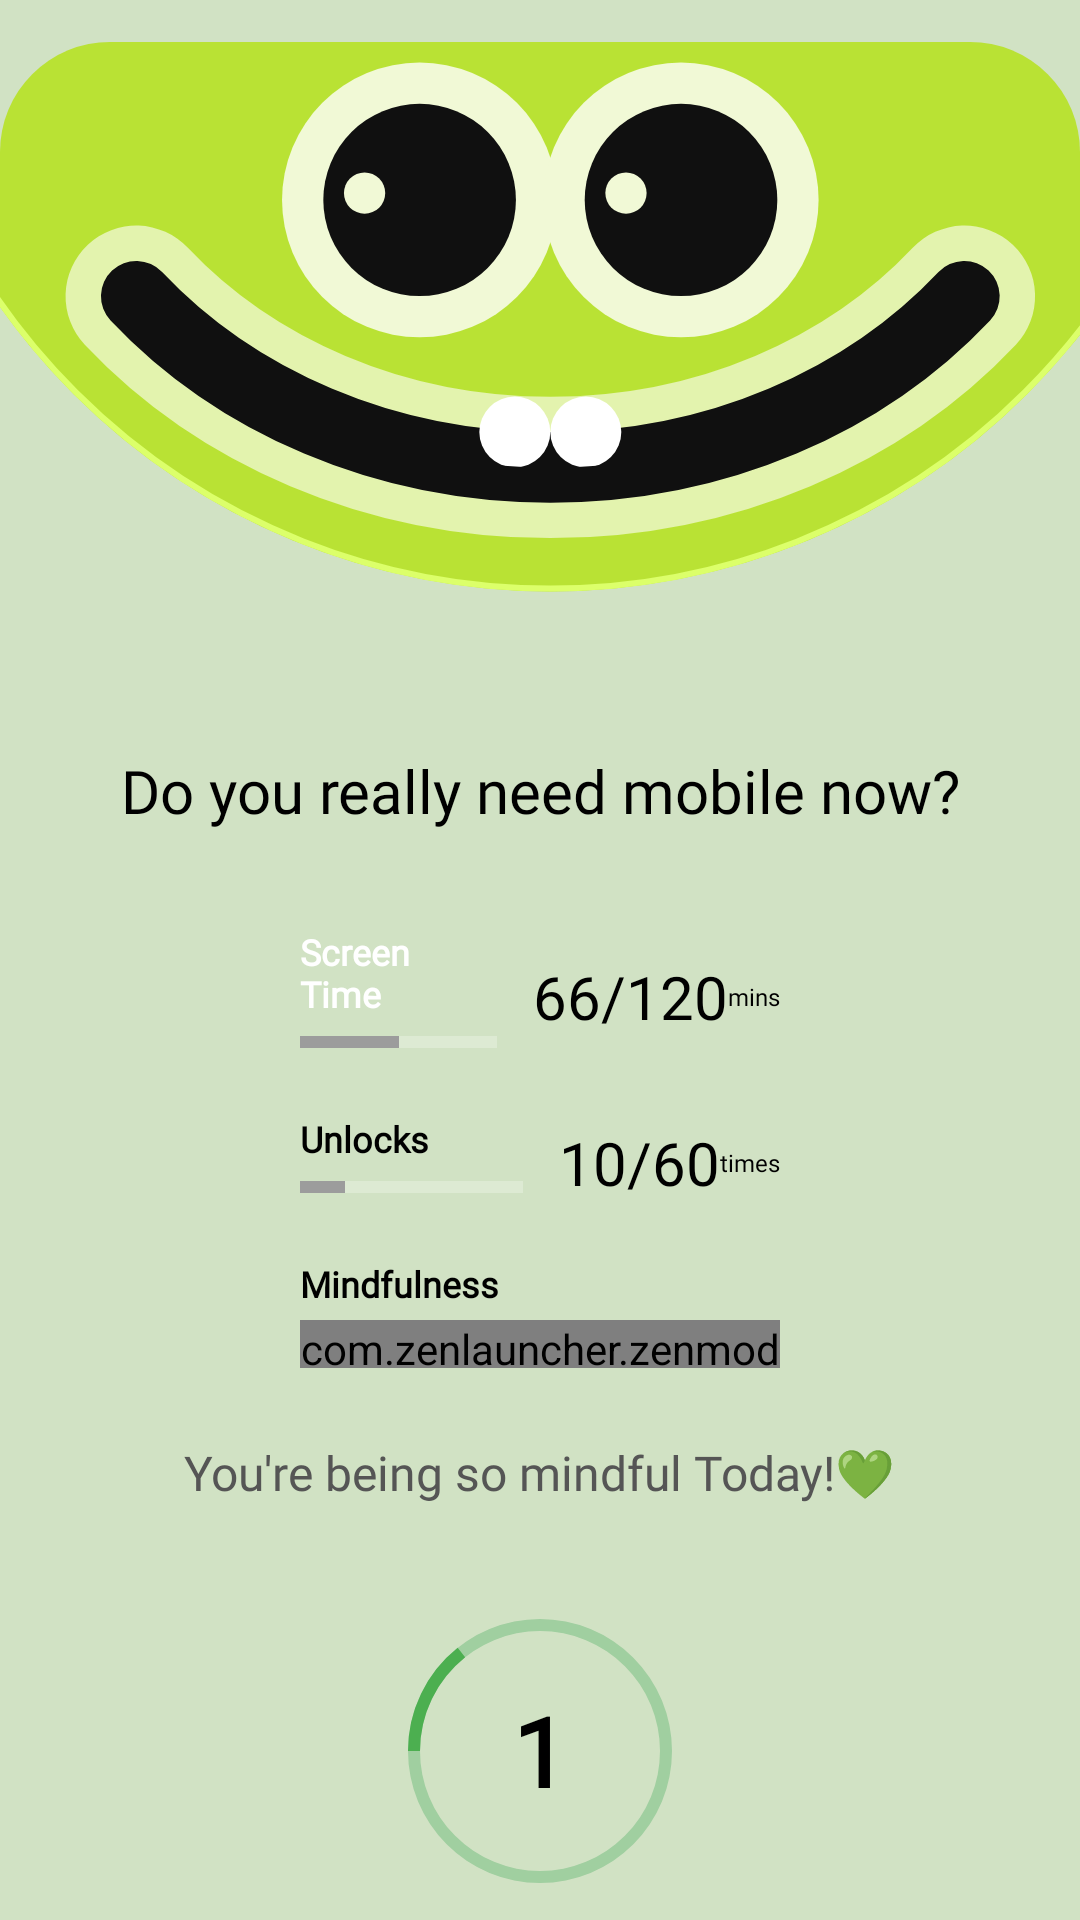

Layout XML and referenced resources for this Android screen:
<!-- AndroidManifest.xml: activity theme Theme.AppCompat.Light.NoActionBar -->
<!-- res/layout/activity_delayed_unlock.xml -->
<LinearLayout xmlns:android="http://schemas.android.com/apk/res/android"
    xmlns:app="http://schemas.android.com/apk/res-auto"
    xmlns:tools="http://schemas.android.com/tools"
    android:id="@+id/root_layout"
    android:layout_width="match_parent"
    android:layout_height="match_parent"
    android:background="#D1E2C4"
    android:orientation="vertical"
    android:fitsSystemWindows="true"
    android:gravity="center_horizontal">

    
    <ImageView
        android:id="@+id/img_face_large"
        android:layout_width="match_parent"
        android:layout_height="218dp"
        android:scaleType="fitCenter"
        android:src="@drawable/face_happy"
        android:contentDescription="Mindful Face" />

    <TextView
        android:layout_width="wrap_content"
        android:layout_height="wrap_content"
        android:text="Do you really need mobile now?"
        android:textSize="20sp"
        android:fontFamily="@font/cabinet_grotesk_bold"
        android:textColor="@color/black"
        android:layout_marginTop="32dp"
        android:textAlignment="center" />

    
    <LinearLayout
        android:layout_width="match_parent"
        android:layout_height="wrap_content"
        android:orientation="vertical"
        android:paddingHorizontal="100dp"
        android:layout_marginTop="32dp">

        
        <LinearLayout
            android:layout_width="match_parent"
            android:layout_height="wrap_content"
            android:orientation="horizontal"
            android:gravity="center_vertical"
            android:layout_marginBottom="16dp">

            <LinearLayout
                android:layout_width="0dp"
                android:layout_height="wrap_content"
                android:layout_weight="1"
                android:orientation="vertical">
                <TextView
                    android:layout_width="wrap_content"
                    android:layout_height="wrap_content"
                    android:text="Screen Time"
                    android:textSize="12sp"
                    android:fontFamily="@font/cabinet_grotesk_bold"
                    android:textColor="@color/white"
                    android:textStyle="bold"/>
                <ProgressBar
                    android:id="@+id/progress_screen_time"
                    style="?android:attr/progressBarStyleHorizontal"
                    android:layout_width="match_parent"
                    android:layout_height="16dp"
                    android:progress="50"
                    android:progressTint="#9C9C9C"
                    android:progressBackgroundTint="#FFFFFF"/>
            </LinearLayout>

            <TextView
                android:id="@+id/txt_screen_time_stats"
                android:layout_width="wrap_content"
                android:layout_height="wrap_content"
                android:layout_marginStart="12dp"
                android:text="66/120"
                android:textSize="20sp"
                android:fontFamily="@font/cabinet_grotesk_extrabold"
                android:textColor="@color/black"/>
            <TextView
                android:id="@+id/txt_screen_time_stats_suffix"
                android:layout_width="wrap_content"
                android:layout_height="wrap_content"
                android:text="mins"
                android:textSize="8sp"
                android:fontFamily="@font/cabinet_grotesk_extrabold"
                android:textColor="@color/black"/>

        </LinearLayout>

        
        <LinearLayout
            android:layout_width="match_parent"
            android:layout_height="wrap_content"
            android:orientation="horizontal"
            android:gravity="center_vertical"
            android:layout_marginBottom="16dp">

            <LinearLayout
                android:layout_width="0dp"
                android:layout_height="wrap_content"
                android:layout_weight="1"
                android:orientation="vertical">
                <TextView
                    android:layout_width="wrap_content"
                    android:layout_height="wrap_content"
                    android:text="Unlocks"
                    android:textSize="12sp"
                    android:fontFamily="@font/cabinet_grotesk_bold"
                    android:textColor="@color/black"
                    android:textStyle="bold"/>
                <ProgressBar
                    android:id="@+id/progress_unlocks"
                    style="?android:attr/progressBarStyleHorizontal"
                    android:layout_width="match_parent"
                    android:layout_height="16dp"
                    android:progress="20"
                    android:progressTint="#9C9C9C"
                    android:progressBackgroundTint="#FFFFFF"/>
            </LinearLayout>

            <TextView
                android:id="@+id/txt_unlocks_stats"
                android:layout_width="wrap_content"
                android:layout_height="wrap_content"
                android:layout_marginStart="12dp"
                android:text="10/60"
                android:textSize="20sp"
                android:fontFamily="@font/cabinet_grotesk_extrabold"
                android:textColor="@color/black"/>
            <TextView
                android:id="@+id/txt_unlocks_stats_suffix"
                android:layout_width="wrap_content"
                android:layout_height="wrap_content"
                android:text="times"
                android:textSize="8sp"
                android:fontFamily="@font/cabinet_grotesk_extrabold"
                android:textColor="@color/black"/>

        </LinearLayout>

        
        <LinearLayout
            android:layout_width="match_parent"
            android:layout_height="wrap_content"
            android:orientation="vertical"
            android:layout_marginBottom="16dp">
            
            <TextView
                android:layout_width="wrap_content"
                android:layout_height="wrap_content"
                android:text="Mindfulness"
                android:textSize="12sp"
                android:fontFamily="@font/cabinet_grotesk_bold"
                android:textColor="@color/black"
                android:textStyle="bold"/>
            
             
            
            <com.zenlauncher.zenmode.SegmentedProgressBar
                android:id="@+id/progress_mindfulness"
                android:layout_width="match_parent"
                android:layout_height="16dp"
                android:layout_marginTop="4dp" />
        </LinearLayout>

    </LinearLayout>

    <TextView
        android:id="@+id/txt_advice"
        android:layout_width="wrap_content"
        android:layout_height="wrap_content"
        android:text="You're being so mindful Today!💚"
        android:textSize="16sp"
        android:fontFamily="@font/cabinet_grotesk_bold"
        android:textColor="#555555"
        android:layout_marginTop="8dp" />

    
    <FrameLayout
        android:layout_width="100dp"
        android:layout_height="100dp"
        android:layout_marginTop="32dp">
        
        <ProgressBar
            android:id="@+id/progress_countdown"
            style="?android:attr/progressBarStyleHorizontal"
            android:layout_width="match_parent"
            android:layout_height="match_parent"
            android:indeterminate="false"
            android:max="7"
            android:progress="1"
            android:progressDrawable="@drawable/circular_progress"
            android:rotation="-90"/>

        <TextView
            android:id="@+id/txt_countdown"
            android:layout_width="wrap_content"
            android:layout_height="wrap_content"
            android:layout_gravity="center"
            android:text="1"
            android:textSize="32sp"
            android:fontFamily="@font/cabinet_grotesk_extrabold"
            android:textStyle="bold"
            android:textColor="@color/black"/>
    </FrameLayout>
    
    <LinearLayout
        android:layout_width="wrap_content"
        android:layout_height="wrap_content"
        android:orientation="horizontal"
        android:gravity="center_vertical"
        android:layout_marginTop="16dp">
        
        <ImageView
             android:layout_width="wrap_content"
             android:layout_height="28dp"
             android:src="@drawable/app_icon"
             android:layout_marginEnd="8dp"/>
             
    </LinearLayout>

    
    <TextView
        android:id="@+id/btn_skip"
        android:layout_width="wrap_content"
        android:layout_height="wrap_content"
        android:text="Skip &amp; Open"
        android:textSize="12sp"
        android:fontFamily="@font/cabinet_grotesk_extrabold"
        android:textColor="@color/black"
        android:layout_centerInParent="true"
        android:padding="8dp"
        android:background="?attr/selectableItemBackground"
        android:clickable="true"
        android:focusable="true"/>

    <RelativeLayout
        android:layout_width="match_parent"
        android:layout_height="wrap_content"
        android:layout_marginTop="48dp"
        android:paddingHorizontal="48dp"
        android:layout_marginBottom="32dp">

        <LinearLayout
            android:layout_width="wrap_content"
            android:layout_height="wrap_content"
            android:orientation="horizontal"
            android:layout_alignParentStart="true"
            android:gravity="center_vertical">

            <ImageView
                android:id="@+id/btn_settings"
                android:layout_width="48dp"
                android:layout_height="48dp"
                android:src="@drawable/ic_settings"
                android:padding="10dp"
                android:background="?attr/selectableItemBackgroundBorderless"
                app:tint="@color/black"
                android:contentDescription="Settings" />

            <ImageView
                android:id="@+id/btn_google"
                android:layout_width="48dp"
                android:layout_height="48dp"
                android:src="@drawable/ic_google"
                android:layout_marginStart="24dp"
                android:padding="10dp"
                android:background="?attr/selectableItemBackgroundBorderless"
                android:contentDescription="Google" />
        </LinearLayout>

        <ImageView
            android:id="@+id/btn_phone"
            android:layout_width="48dp"
            android:layout_height="48dp"
            android:src="@drawable/ic_phone"
            android:layout_alignParentEnd="true"
            android:padding="10dp"
            android:background="?attr/selectableItemBackgroundBorderless"
            app:tint="@color/black"
            android:contentDescription="Phone" />

    </RelativeLayout>

</LinearLayout>
<!-- resources referenced by this layout -->
<resources>
  <color name="black">#FF000000</color>
  <color name="white">#FFFFFFFF</color>
  <!-- drawable app_icon: png bitmap (drawable, 50106 bytes) -->
  <!-- drawable circular_progress (drawable) -->
  <?xml version="1.0" encoding="utf-8"?>
  <layer-list xmlns:android="http://schemas.android.com/apk/res/android">
      <item android:id="@android:id/background">
          <shape android:shape="ring"
              android:innerRadiusRatio="2.5"
              android:thickness="4dp"
              android:useLevel="false">
              <solid android:color="#A0CFA0" /> 
          </shape>
      </item>
      <item android:id="@android:id/progress">
          <rotate
              android:fromDegrees="270"
              android:toDegrees="270">
              <shape android:shape="ring"
                  android:innerRadiusRatio="2.5"
                  android:thickness="4dp"
                  android:useLevel="true">
                  <solid android:color="#4CAF50" /> 
              </shape>
          </rotate>
      </item>
  </layer-list>
  <!-- drawable face_happy: vector/xml drawable (drawable, 2408 chars, omitted) -->
  <!-- drawable ic_google (drawable) -->
  <vector xmlns:android="http://schemas.android.com/apk/res/android"
      android:width="24dp"
      android:height="24dp"
      android:viewportWidth="24"
      android:viewportHeight="24">
    <path
        android:fillColor="#FF000000"
        android:pathData="M21.35,11.1h-9.17v2.73h6.51c-0.33,3.81 -3.5,5.44 -6.5,5.44C8.36,19.27 5,16.25 5,12c0,-4.1 3.2,-7.27 7.2,-7.27c3.09,0 4.9,1.97 4.9,1.97L19,4.72C19,4.72 16.64,2 12,2C6.48,2 2,6.48 2,12s4.48,10 10,10c4.59,0 9.13,-3.23 9.53,-9.63c0.07,-0.99 0,-1.28 0,-1.28H21.35z"/>
  </vector>
  <!-- drawable ic_phone (drawable) -->
  <vector xmlns:android="http://schemas.android.com/apk/res/android"
      android:width="24dp"
      android:height="24dp"
      android:viewportWidth="24"
      android:viewportHeight="24">
    <path
        android:fillColor="#FF000000"
        android:pathData="M6.62,10.79c1.44,2.83 3.76,5.14 6.59,6.59l2.2,-2.2c0.27,-0.27 0.67,-0.36 1.02,-0.24c1.12,0.37 2.33,0.57 3.57,0.57c0.55,0 1,0.45 1,1V20c0,0.55 -0.45,1 -1,1c-9.39,0 -17,-7.61 -17,-17c0,-0.55 0.45,-1 1,-1h3.5c0.55,0 1,0.45 1,1c0,1.25 0.2,2.45 0.57,3.57c0.11,0.35 0.03,0.74 -0.25,1.02l-2.2,2.2z"/>
  </vector>
</resources>
